Run: headless pygame with SDL's dummy video driver; simulated clock (each Clock.tick advances the game by its frame time, no real sleeping); random seed 0; keys injected as events and as key.get_pressed() state; no mouse input.
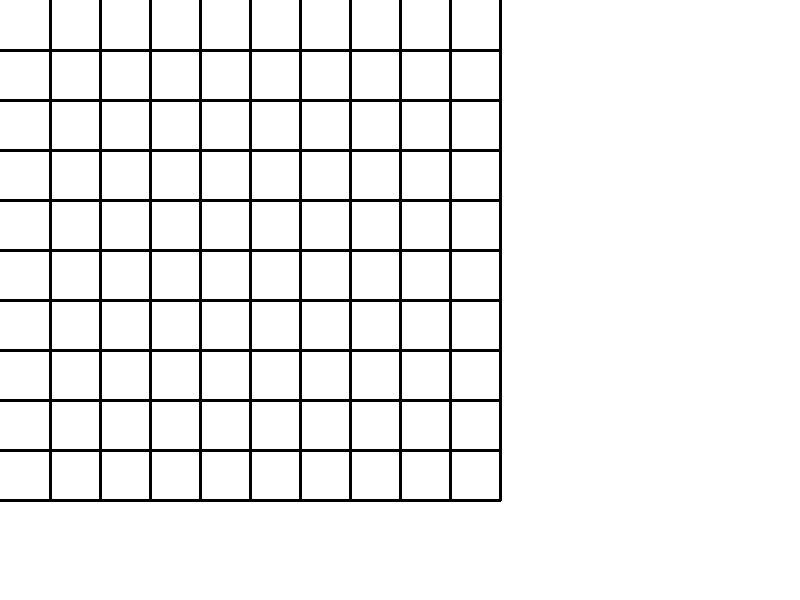
Frame 1 of 4 · flips 1–60 · no input
Frame 2 of 4 · flips 61–180 · tapped SPACE, RETURN · held RIGHT (→), D · screen unchanged from frame 1, image omitted
Frame 3 of 4 · flips 181–300 · held DOWN (↓), S · screen unchanged from frame 2, image omitted
Frame 4 of 4 · flips 301–420 · held LEFT (←), A, UP (↑), W · screen unchanged from frame 3, image omitted

The pygame program that drew these frames:

import pygame
import random
import sys

# Settings
CELL = 50

# Colors
WHITE = (255, 255, 255)
BLACK = (0, 0, 0)

# Initialize pygame
pygame.init()

# Window setup
WIDTH, HEIGHT = 800, 600
screen = pygame.display.set_mode((WIDTH, HEIGHT))
pygame.display.set_caption("Φιδάκια και Σκάλες")

# Font
font = pygame.font.SysFont(None, 48)

# Main loop
running = True
while running:
    for event in pygame.event.get():
        if event.type == pygame.QUIT:
            running = False

        # Check if space was pressed
        if event.type == pygame.KEYDOWN:
            if event.key == pygame.K_SPACE:
                print("Space Precces")

    screen.fill(WHITE)

    for i in range(1, 11):
        pygame.draw.line(screen, BLACK, (i * CELL, 0), (i * CELL, 500), 3)
        pygame.draw.line(screen, BLACK, (0, i * CELL), (500, i * CELL), 3)

    # # Γραμμή
    # pygame.draw.line(screen, BLACK, (100, 100), (600, 100), 3)
    #
    # # Ορθογώνιο, μόνο περίγραμμα
    # pygame.draw.rect(screen, BLACK, (30, 30, 40, 80), 1)
    #
    # # Ορθογώνιο, με γέμισμα
    # pygame.draw.rect(screen, BLACK, (130, 120, 40, 80))


    pygame.display.flip()

pygame.quit()
sys.exit()
